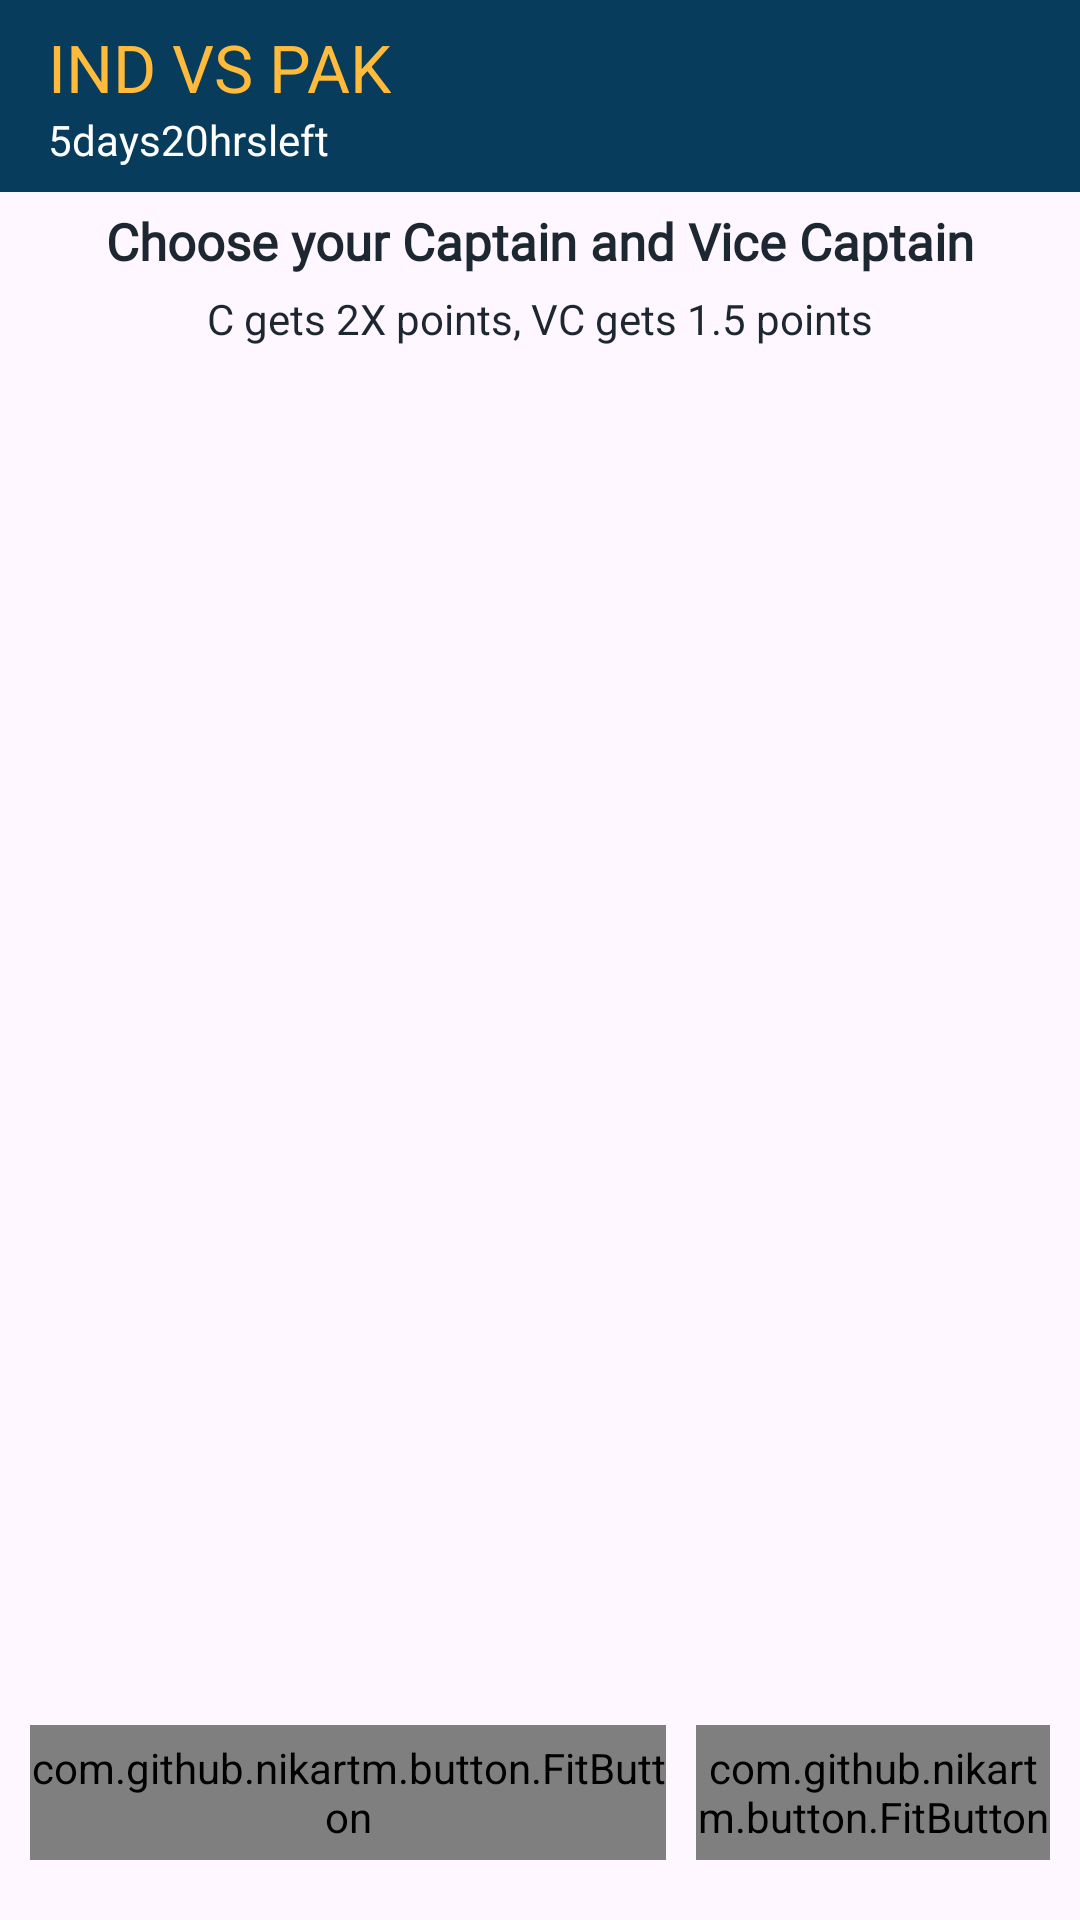

Here is an Android app screen rendered from its layout file. Give the layout XML and the strings, colors and styles it references.
<!-- AndroidManifest.xml: application theme Theme.DREAM11 -->
<!-- res/layout/activity_select_cvc.xml -->
<?xml version="1.0" encoding="utf-8"?>
<RelativeLayout xmlns:android="http://schemas.android.com/apk/res/android"
    xmlns:app="http://schemas.android.com/apk/res-auto"
    xmlns:tools="http://schemas.android.com/tools"
    android:layout_width="match_parent"
    android:layout_height="match_parent"
    tools:context=".TeamsAndContest.CreateTeam.Select_C_VC">

    <com.google.android.material.appbar.AppBarLayout
        android:id="@+id/appLayout"
        android:layout_width="match_parent"
        android:layout_height="wrap_content">

        <androidx.appcompat.widget.Toolbar
            android:id="@+id/toolbar"
            android:layout_width="match_parent"
            android:layout_height="?attr/actionBarSize"
            android:background="#083c5d"
            app:title="IND VS PAK"
            app:titleTextColor="@color/amber"
            app:subtitle="5days20hrsleft"
            app:subtitleTextColor="@color/white"
            app:subtitleTextAppearance="@color/white"/>

    </com.google.android.material.appbar.AppBarLayout>

    <TextView
        android:id="@+id/txt1"
        android:layout_width="wrap_content"
        android:layout_height="wrap_content"
        android:text="Choose your Captain and Vice Captain"
        android:layout_centerHorizontal="true"
        android:layout_below="@id/appLayout"
        android:textSize="17dp"
        android:textStyle="bold"
        android:textColor="@color/blackshade"
        android:fontFamily="@font/lato_heavy"
        android:layout_marginVertical="5dp"/>

    <TextView
        android:id="@+id/txt2"
        android:layout_width="wrap_content"
        android:layout_height="wrap_content"
        android:text="C gets 2X points, VC gets 1.5 points"
        android:layout_centerHorizontal="true"
        android:layout_below="@id/txt1"
        android:textColor="@color/blackshade"
        android:layout_marginBottom="5dp"/>

    <ScrollView
        android:layout_width="match_parent"
        android:layout_height="match_parent"
        android:layout_below="@id/txt2">
        <LinearLayout
            android:layout_width="match_parent"
            android:layout_height="match_parent"
            android:orientation="vertical">
            <androidx.recyclerview.widget.RecyclerView
                android:id="@+id/recyclerview"
                android:layout_width="match_parent"
                android:layout_height="match_parent" />
            <Space
                android:layout_width="match_parent"
                android:layout_height="100dp"/>
        </LinearLayout>
    </ScrollView>

    <LinearLayout
        android:layout_width="match_parent"
        android:layout_height="wrap_content"
        android:layout_alignParentBottom="true"
        android:gravity="center">
        <com.github.nikartm.button.FitButton
            android:id="@+id/preview"
            android:layout_width="100dp"
            android:layout_height="45dp"
            app:fb_text="PREVIEW"
            android:gravity="center"
            android:layout_margin="10dp"
            android:layout_weight="1"
            app:fb_icon="@drawable/preview"
            app:fb_iconPosition="left"
            app:fb_iconMarginEnd="10dp"
            app:fb_iconWidth="17dp"
            app:fb_iconHeight="17dp"
            app:fb_textStyle="bold"
            app:fb_iconColor="@color/white"
            app:fb_textColor="@color/white"
            app:fb_backgroundColor="@color/blackshade"
            app:fb_cornerRadius="75dp" />

        <com.github.nikartm.button.FitButton
            android:id="@+id/save"
            android:layout_width="90dp"
            android:layout_height="45dp"
            android:layout_marginVertical="20dp"
            android:layout_weight="0.25"
            app:fb_backgroundColor="#45A510"
            app:fb_text="SAVE"
            android:gravity="center"
            app:fb_textColor="@color/white"
            app:fb_textStyle="bold"
            app:fb_cornerRadius="35dp"
            app:fb_shadow="5dp"
            android:layout_marginEnd="10dp"/>
    </LinearLayout>

</RelativeLayout>
<!-- resources referenced by this layout -->
<resources>
  <color name="amber">#ffbb39</color>
  <color name="blackshade">#1d2731</color>
  <color name="white">#FFFFFFFF</color>
  <style name="Theme.DREAM11" parent="Base.Theme.DREAM11" />
  <style name="Base.Theme.DREAM11" parent="Theme.Material3.DayNight.NoActionBar">
          
          
      </style>
</resources>
